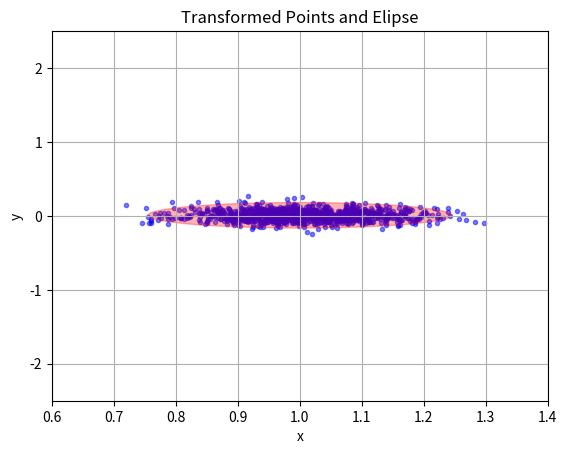
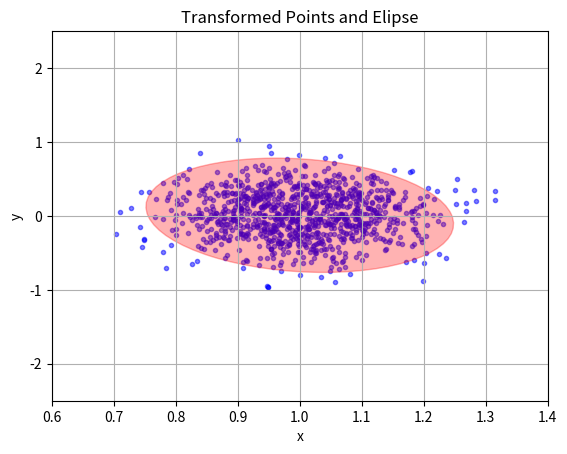
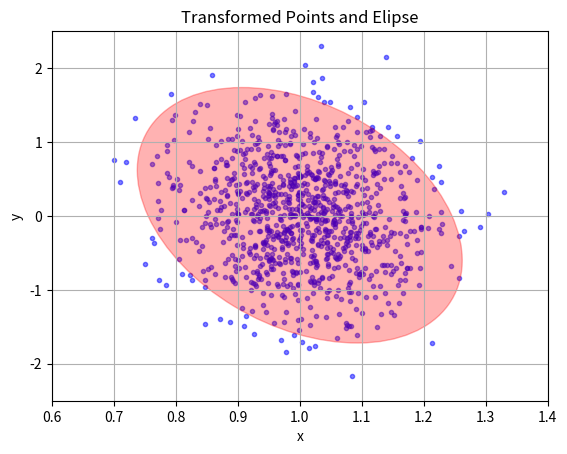
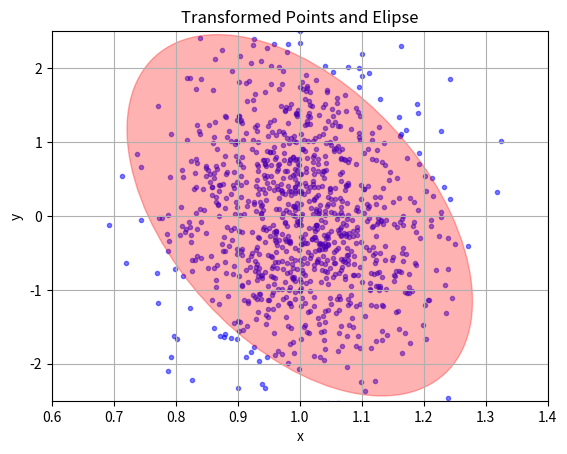

Reproduce these figures in Python, in order.
import numpy as np
import matplotlib.pyplot as plt
import matplotlib.patches as patches
from matplotlib.patches import Ellipse

# initializing given information
p=1 #rho=1
theta=np.deg2rad(0.5) #theta 0.5 degree
x=(p*np.cos(theta), p*np.sin(theta)) #mean of normal
values=[0.005,0.1,0.5,1]
for cov_tt in values:  
    # defining cov mat of x
    # empty cov matrices
    sigma_x=np.array([[0.01,0],[0,cov_tt]])
    sigma_y=np.zeros((2,2))

    # assuming local linearity: y=f(x)=J*x
    j=np.array([[np.cos(theta),-p*np.sin(theta)],[np.sin(theta), p*np.cos(theta)]])
    sigma_y=np.matmul(np.matmul(j,sigma_x),np.transpose(j))

    # creating normal dist using x cov mat
    samples = np.random.multivariate_normal(x, sigma_y, size=1000)

    # eigen vals and vecs for cov mat of y
    eigenvalues, eigenvectors = np.linalg.eig(sigma_y)
    angle=np.arctan2(eigenvectors[0][1],eigenvectors[0][0])

    # plotting points and elipse
    fig, ax = plt.subplots()
    ax.scatter(samples[:, 0], samples[:, 1], marker='.', color='blue', alpha=0.5)
    ax.set_xlabel('x')
    ax.set_xlim(0.6,1.4)
    ax.set_ylim(-2.5,2.5)
    ax.set_ylabel('y')
    ax.set_title('Transformed Points and Elipse')
    ax.grid(True)

    # this is a 2 DOF chi-square problem: (x/sd_x)^2+(y/sd_y)^2=s
    # from the table we can get a value for s
    # I have chosen 95% certainty for data
    # table: https://people.richland.edu/james/lecture/m170/tbl-chi.html
    s = 5.991
    width = 2 * np.sqrt(eigenvalues[0]*s)
    height = 2 * np.sqrt(eigenvalues[1]*s)

    angle=np.arctan2(eigenvectors[0][1],eigenvectors[0][0])

    ellipse = Ellipse((p*np.cos(theta), p*np.sin(theta)), width, height, color='red', angle=angle, alpha=0.3)
    ax.add_patch(ellipse)

    plt.show()
    print("Jacobian for %.2f" %cov_tt)
    print(sigma_y)